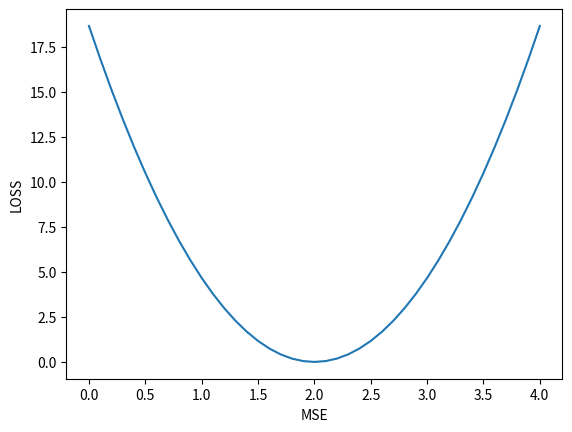

Here is the Python script that generated this plot:
import numpy as np
import matplotlib.pyplot as plt

x_soat=np.array([1.0,2.0,3.0])
y_baho=np.array([2.0,4.0,6.0])


w_list=[]
mse_list=[]


def forward(x):
    return x*w

def loss(x,y):
    return (forward(x)-y)**2

def grad(x,y):
    return 2*(x*w-y)*x

for w in np.arange(0.0,4.1,0.1):
    print(f"\nw={w:.3f}")
    step=0
    for x_data,y_data in zip(x_soat,y_baho):
        y_hat=forward(x_data)
        loss_data=loss(x_data,y_data)
        step+=loss_data
        print("\t",f"{y_hat:.2f},{loss_data:.2f}")
    print("MSE: ",step/len(x_soat))
    w_list.append(w)
    mse_list.append(step/len(x_soat))

plt.plot(w_list,mse_list)
plt.ylabel("LOSS",color="black")
plt.xlabel("MSE",color="black")

plt.show()
